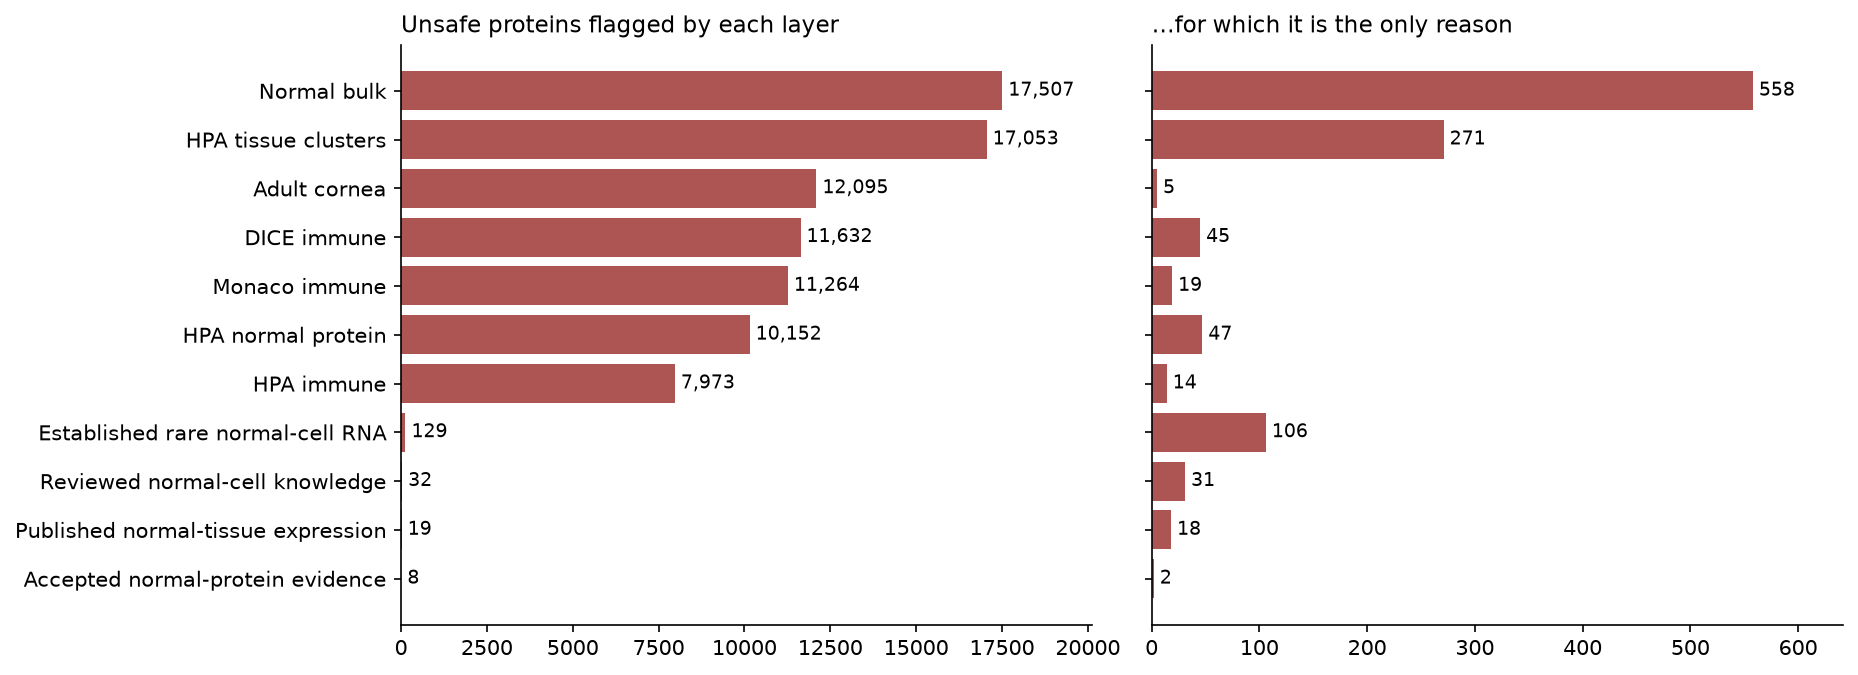

Source data for this figure (header and first rows):
layer, flagged, sole
Normal bulk, 17507, 558
HPA tissue clusters, 17053, 271
Adult cornea, 12095, 5
DICE immune, 11632, 45
Monaco immune, 11264, 19
HPA normal protein, 10152, 47
HPA immune, 7973, 14
Established rare normal-cell RNA, 129, 106
Reviewed normal-cell knowledge, 32, 31
Published normal-tissue expression, 19, 18
Accepted normal-protein evidence, 8, 2
